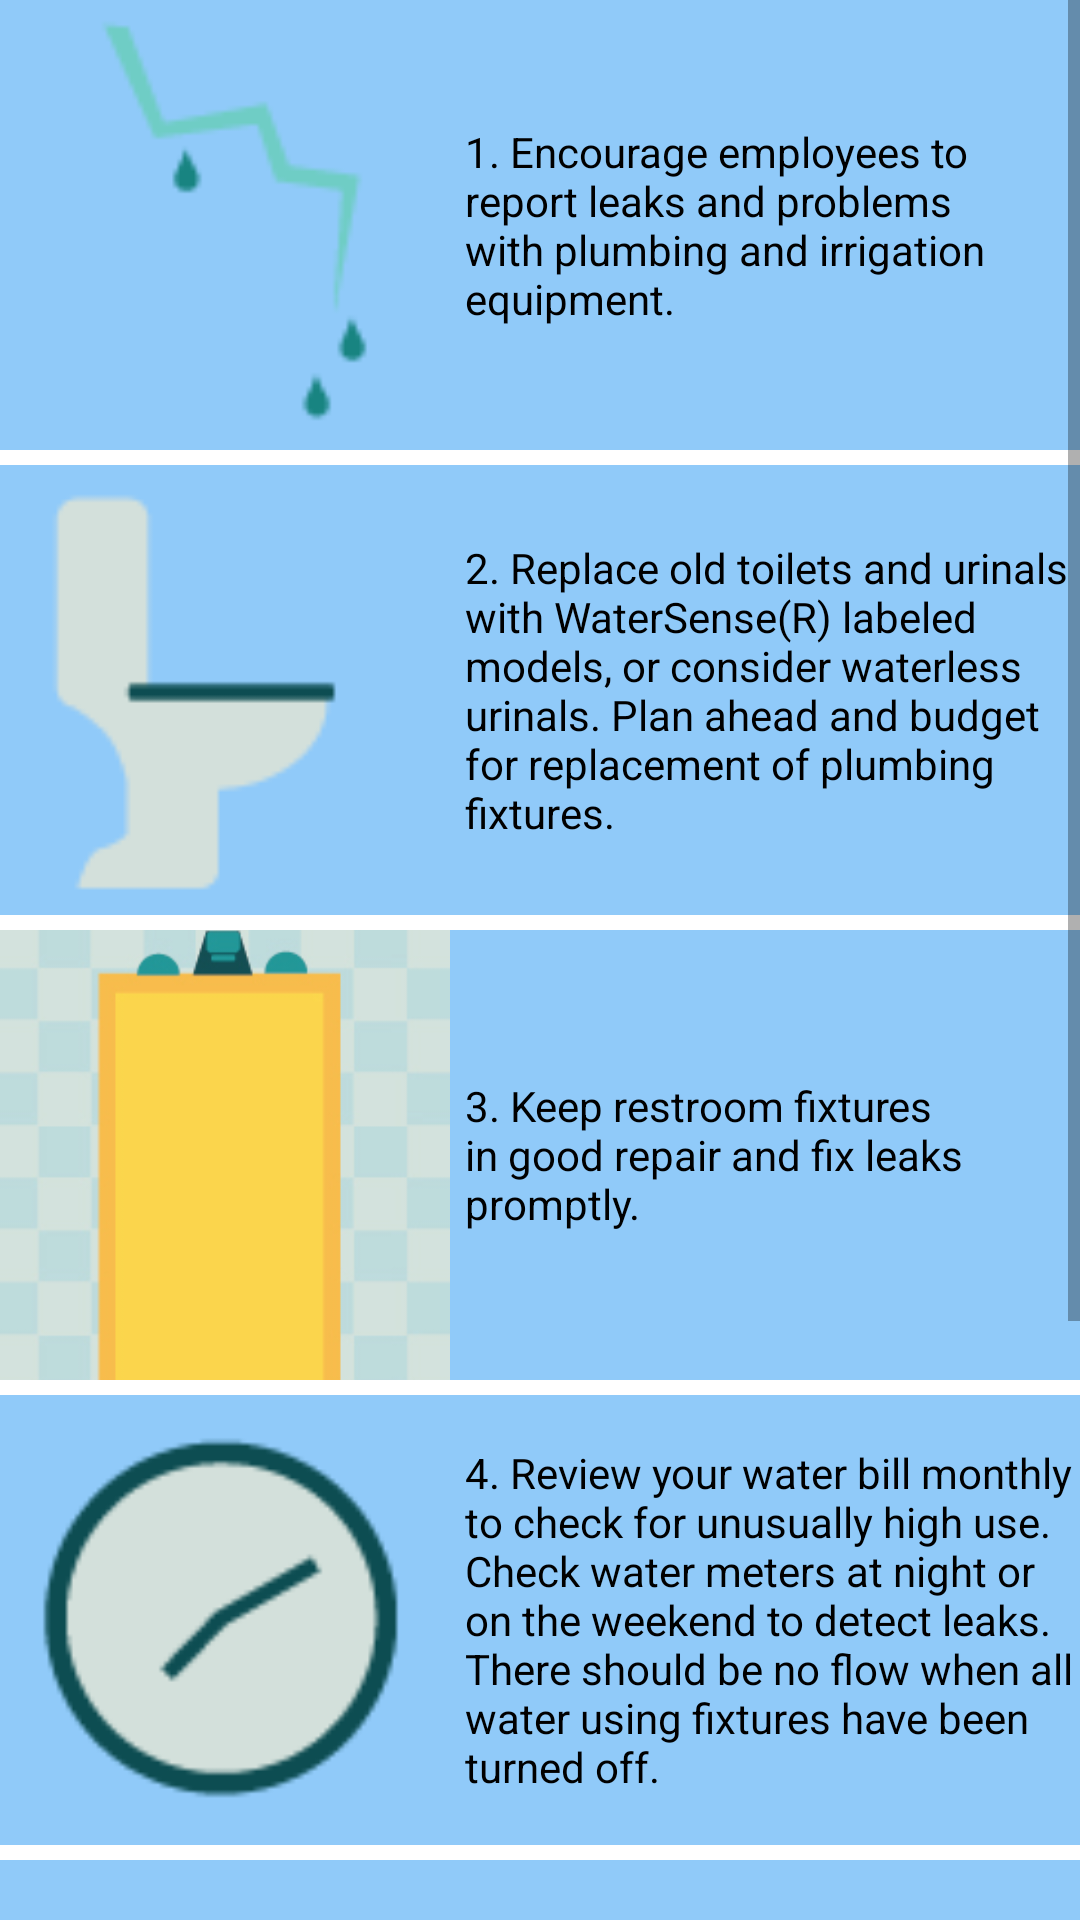

Produce the Android XML layout that renders to this screen, including the resource entries it uses.
<!-- AndroidManifest.xml: application theme AppTheme -->
<!-- res/layout/activity_work.xml -->
<?xml version="1.0" encoding="utf-8"?>
<ScrollView  xmlns:android="http://schemas.android.com/apk/res/android"
    xmlns:tools="http://schemas.android.com/tools"
    android:layout_width="match_parent"
    android:layout_height="match_parent"
    android:layout_margin="16dp"
    android:background="@android:color/white"
    tools:context="com.example.android.savewater.work">
<LinearLayout
    android:layout_width="match_parent"
    android:layout_height="match_parent"
    android:orientation="vertical"
    android:background="@android:color/white">

    <LinearLayout
        android:layout_width="match_parent"
        android:layout_height="wrap_content"
        android:orientation="horizontal"
        android:background="#90CAF9"
        android:layout_marginBottom="5dp">

        <ImageView
            android:layout_width="150dp"
            android:layout_height="150dp"
            android:layout_marginRight="5dp"
            android:src="@drawable/w_leak"
            android:scaleType="centerCrop"/>
        <TextView
            style="@style/body_text"
            android:layout_width="wrap_content"
            android:layout_height="wrap_content"
            android:textColor="#000000"
            android:text="@string/w_leak"
            android:layout_gravity="center"
            />

    </LinearLayout>
    <LinearLayout
        android:layout_width="match_parent"
        android:layout_height="wrap_content"
        android:orientation="horizontal"
        android:background="#90CAF9"
        android:layout_marginBottom="5dp">

        <ImageView
            android:layout_width="150dp"
            android:layout_height="150dp"
            android:layout_marginRight="5dp"
            android:src="@drawable/w_urinal"
            android:scaleType="centerCrop"/>
        <TextView
            style="@style/body_text"
            android:textColor="#000000"
            android:layout_width="wrap_content"
            android:layout_height="wrap_content"
            android:text="@string/w_urinal1"
            android:layout_gravity="center"
            />

    </LinearLayout>
    <LinearLayout
        android:layout_width="match_parent"
        android:layout_height="wrap_content"
        android:orientation="horizontal"
        android:background="#90CAF9"
        android:layout_marginBottom="5dp">

        <ImageView
            android:layout_width="150dp"
            android:layout_height="150dp"
            android:layout_marginRight="5dp"
            android:src="@drawable/w_restroom"
            android:scaleType="centerCrop"/>
        <TextView
            style="@style/body_text"
            android:layout_width="wrap_content"
            android:layout_height="wrap_content"
            android:text="@string/w_restroom"
            android:textColor="#000000"
            android:layout_gravity="center"
            />

    </LinearLayout>
    <LinearLayout
        android:layout_width="match_parent"
        android:layout_height="wrap_content"
        android:orientation="horizontal"
        android:background="#90CAF9"
        android:layout_marginBottom="5dp">

        <ImageView
            android:id="@+id/img_disposal"
            android:layout_width="150dp"
            android:layout_height="150dp"
            android:layout_marginRight="5dp"
            android:src="@drawable/w_clock"
            android:scaleType="centerCrop"/>
        <TextView
            style="@style/body_text"
            android:layout_width="wrap_content"
            android:layout_height="wrap_content"
            android:text="@string/w_clock"
            android:textColor="#000000"
            android:layout_gravity="center"
            />

    </LinearLayout>
    <LinearLayout
        android:layout_width="match_parent"
        android:layout_height="wrap_content"
        android:orientation="horizontal"
        android:background="#90CAF9"
        android:layout_marginBottom="5dp">

        <ImageView
            android:layout_width="150dp"
            android:layout_height="150dp"
            android:layout_marginRight="5dp"
            android:src="@drawable/w_calendar"
            android:scaleType="centerCrop"/>
        <TextView
            style="@style/body_text"
            android:layout_width="wrap_content"
            android:layout_height="wrap_content"
            android:text="@string/w_calendar"
            android:textColor="#000000"
            android:layout_gravity="center"
            />

    </LinearLayout>
    <LinearLayout
        android:layout_width="match_parent"
        android:layout_height="wrap_content"
        android:orientation="horizontal"
        android:background="#90CAF9"
        android:layout_marginBottom="5dp">

        <ImageView
            android:layout_width="150dp"
            android:layout_height="150dp"
            android:layout_marginRight="5dp"
            android:src="@drawable/w_bill"
            android:scaleType="centerCrop"/>
        <TextView
            style="@style/body_text"
            android:layout_width="wrap_content"
            android:layout_height="wrap_content"
            android:text="@string/w_bill"
            android:textColor="#000000"
            android:layout_gravity="center"
            />

    </LinearLayout>


</LinearLayout>
</ScrollView>
<!-- resources referenced by this layout -->
<resources>
  <!-- drawable w_bill: png bitmap (drawable, 742 bytes) -->
  <!-- drawable w_calendar: png bitmap (drawable, 566 bytes) -->
  <!-- drawable w_clock: png bitmap (drawable, 2183 bytes) -->
  <!-- drawable w_leak: png bitmap (drawable, 1148 bytes) -->
  <!-- drawable w_restroom: jpg bitmap (drawable, 16310 bytes) -->
  <!-- drawable w_urinal: png bitmap (drawable, 839 bytes) -->
  <string name="w_bill">6. Monitor your bill and water meter to determine unusually high use and possible leaks.</string>
  <string name="w_calendar">5. Request a free landscape audit from your local water supplier.</string>
  <string name="w_clock">4. Review your water bill monthly to check for unusually high use. Check water meters at night or on the weekend to detect leaks. There should be no flow when all water using fixtures have been turned off.</string>
  <string name="w_leak">1. Encourage employees to report leaks and problems with plumbing and irrigation equipment.</string>
  <string name="w_restroom">3. Keep restroom fixtures in good repair and fix leaks promptly.</string>
  <string name="w_urinal1">2. Replace old toilets and urinals with WaterSense(R) labeled models, or consider waterless urinals. Plan ahead and budget for replacement of plumbing fixtures.</string>
  <style name="body_text">
          <item name="android:textAppearance">?android:attr/textAppearanceSmall</item>
          <item name="android:textColor">#2196F3</item>
          <item name="android:layout_width">match_parent</item>
          <item name="android:layout_height">wrap_content</item>
      </style>
  <style name="AppTheme" parent="Theme.AppCompat.Light.DarkActionBar">
          
          <item name="colorPrimary">@color/colorPrimary</item>
          <item name="colorPrimaryDark">@color/colorPrimaryDark</item>
          <item name="colorAccent">@color/colorAccent</item>
      </style>
  <color name="colorPrimary">#2196F3</color>
  <color name="colorPrimaryDark">#212121</color>
  <color name="colorAccent">#FF4081</color>
</resources>
